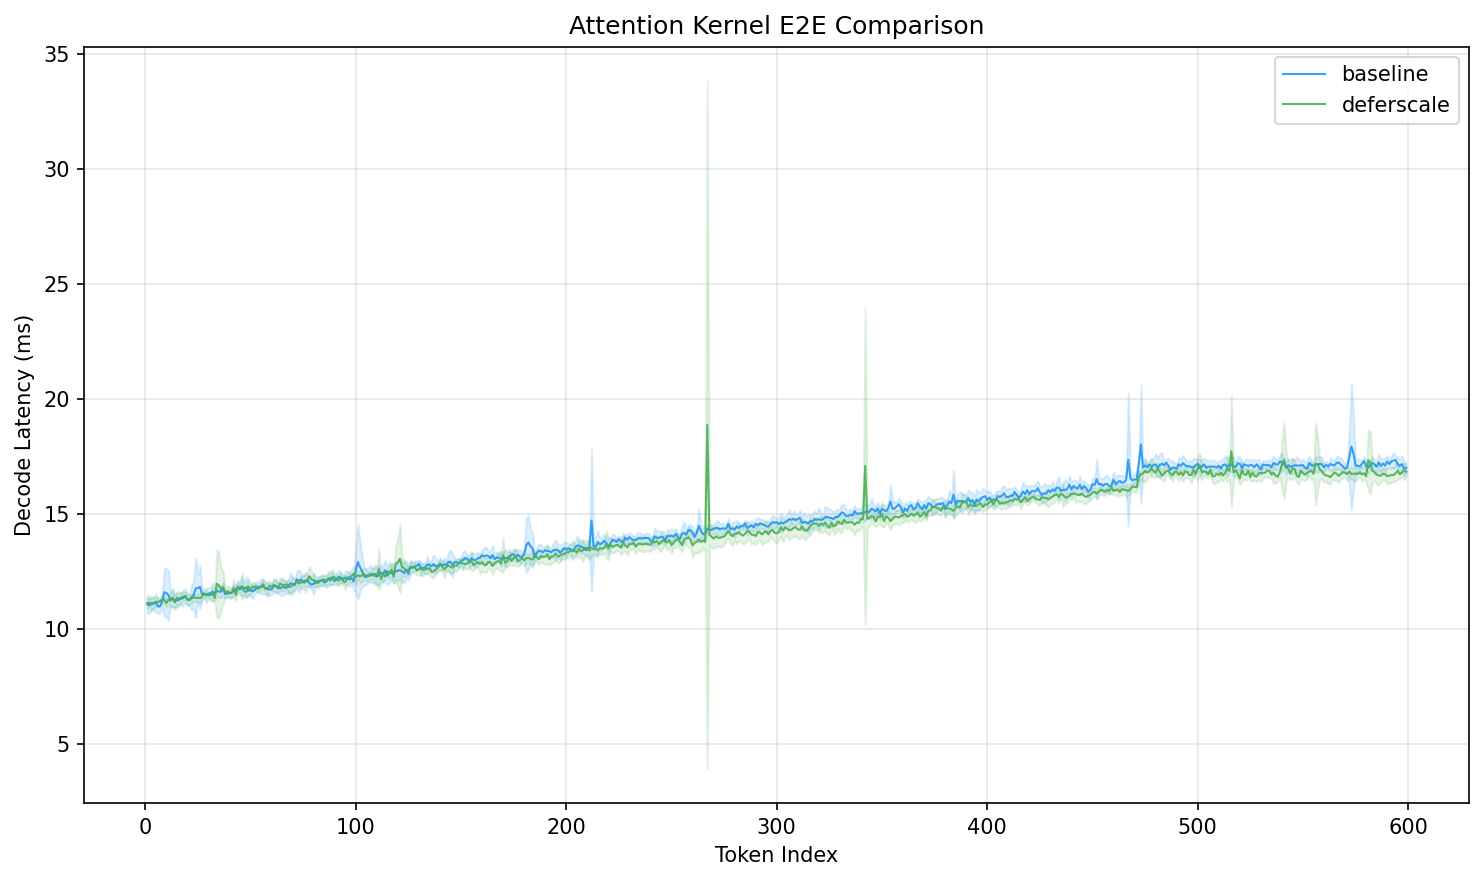

Data behind this chart, as committed beside it:
variant, rep, token_index, time_ms
baseline, 0, 0, 56.03
baseline, 0, 1, 10.98
baseline, 0, 2, 10.99
baseline, 0, 3, 10.76
baseline, 0, 4, 10.78
baseline, 0, 5, 10.86
baseline, 0, 6, 10.84
baseline, 0, 7, 10.97
baseline, 0, 8, 11.06
baseline, 0, 9, 11.1
baseline, 0, 10, 11.22
baseline, 0, 11, 11.15
baseline, 0, 12, 11.3
baseline, 0, 13, 11.23
baseline, 0, 14, 11.25
baseline, 0, 15, 11.54
baseline, 0, 16, 11.2
baseline, 0, 17, 11.36
baseline, 0, 18, 10.84
baseline, 0, 19, 11.36
baseline, 0, 20, 11.35
baseline, 0, 21, 11.25
baseline, 0, 22, 11.18
baseline, 0, 23, 11.15
baseline, 0, 24, 11.32
baseline, 0, 25, 11.48
baseline, 0, 26, 11.16
baseline, 0, 27, 11.44
baseline, 0, 28, 11.26
baseline, 0, 29, 11.8
baseline, 0, 30, 11.36
baseline, 0, 31, 11.82
baseline, 0, 32, 11.28
baseline, 0, 33, 11.59
baseline, 0, 34, 11.23
baseline, 0, 35, 11.07
baseline, 0, 36, 11.31
baseline, 0, 37, 11.39
baseline, 0, 38, 11.33
baseline, 0, 39, 11.26
baseline, 0, 40, 11.39
baseline, 0, 41, 11.33
baseline, 0, 42, 11.23
baseline, 0, 43, 11.97
baseline, 0, 44, 11.97
baseline, 0, 45, 11.57
baseline, 0, 46, 12
baseline, 0, 47, 11.9
baseline, 0, 48, 11.5
baseline, 0, 49, 11.29
baseline, 0, 50, 11.78
baseline, 0, 51, 11.95
baseline, 0, 52, 12.04
baseline, 0, 53, 11.63
baseline, 0, 54, 11.79
baseline, 0, 55, 12.11
baseline, 0, 56, 11.66
baseline, 0, 57, 11.77
baseline, 0, 58, 11.56
baseline, 0, 59, 11.89
... 11,940 more rows
